Dataset: data (GitHub, brianwolf/UTN-IA-TP). Classes: Bulbasaur, Charmander, Pikachu, Squirtle.

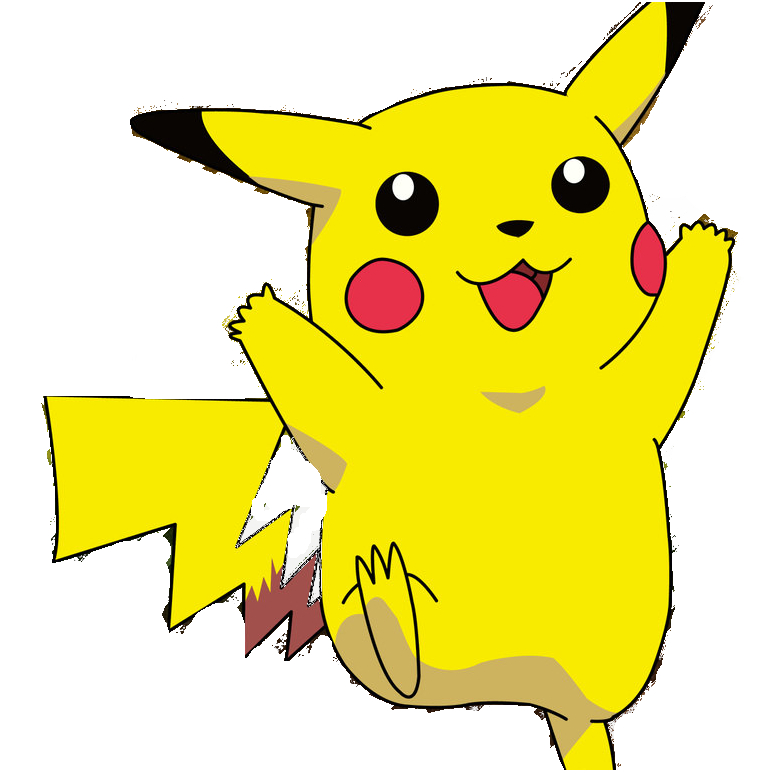
Label: Pikachu

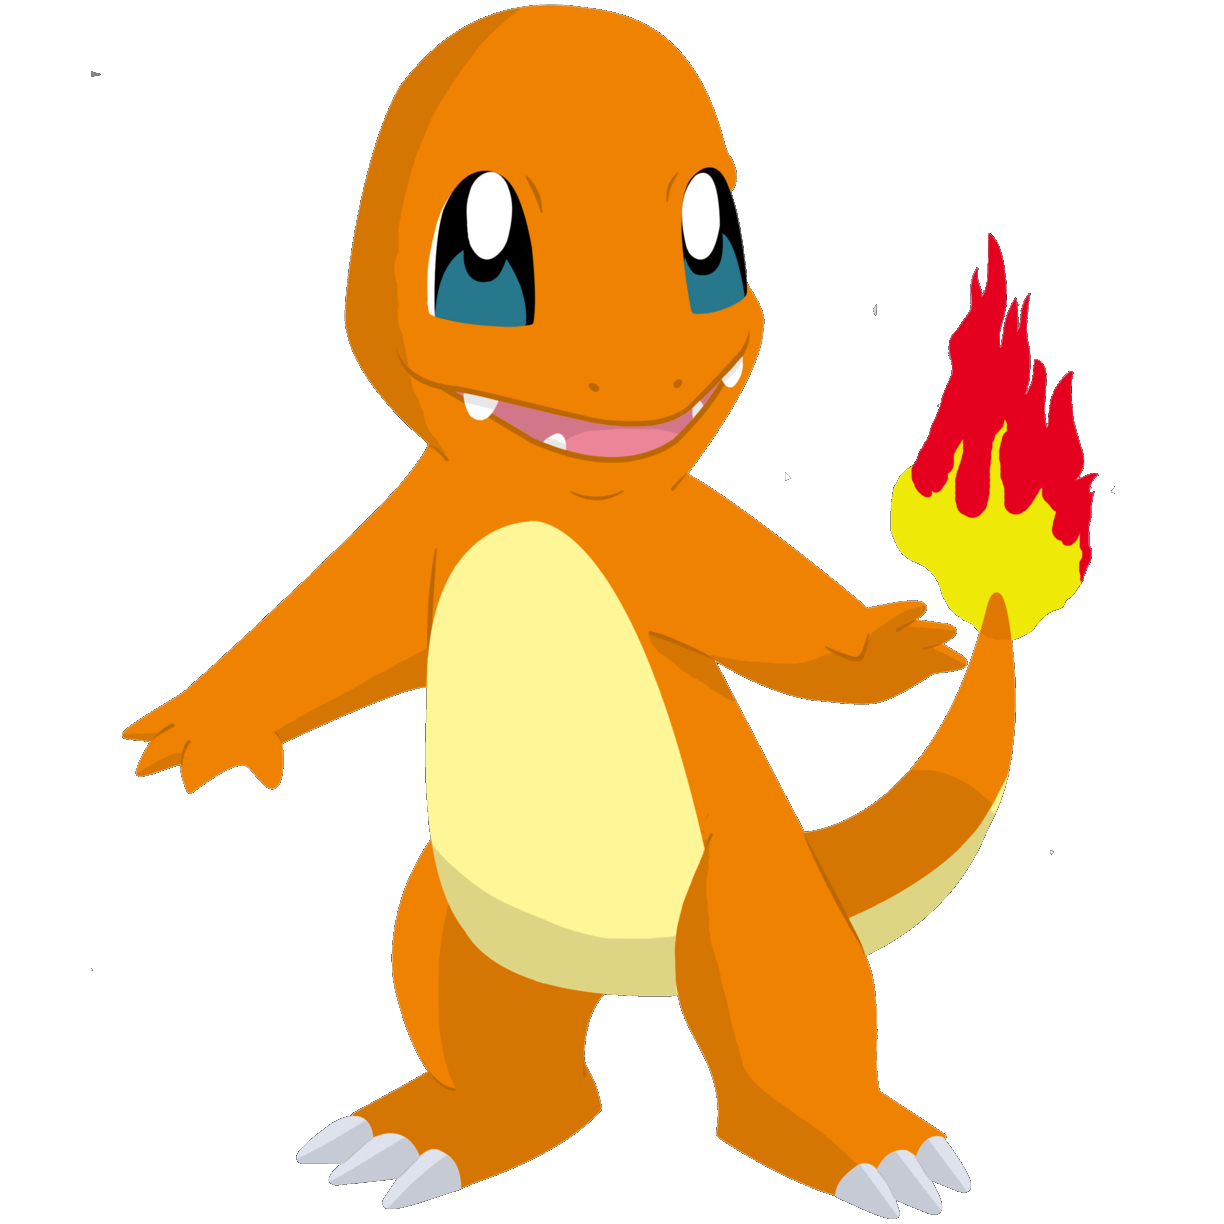
Label: Charmander

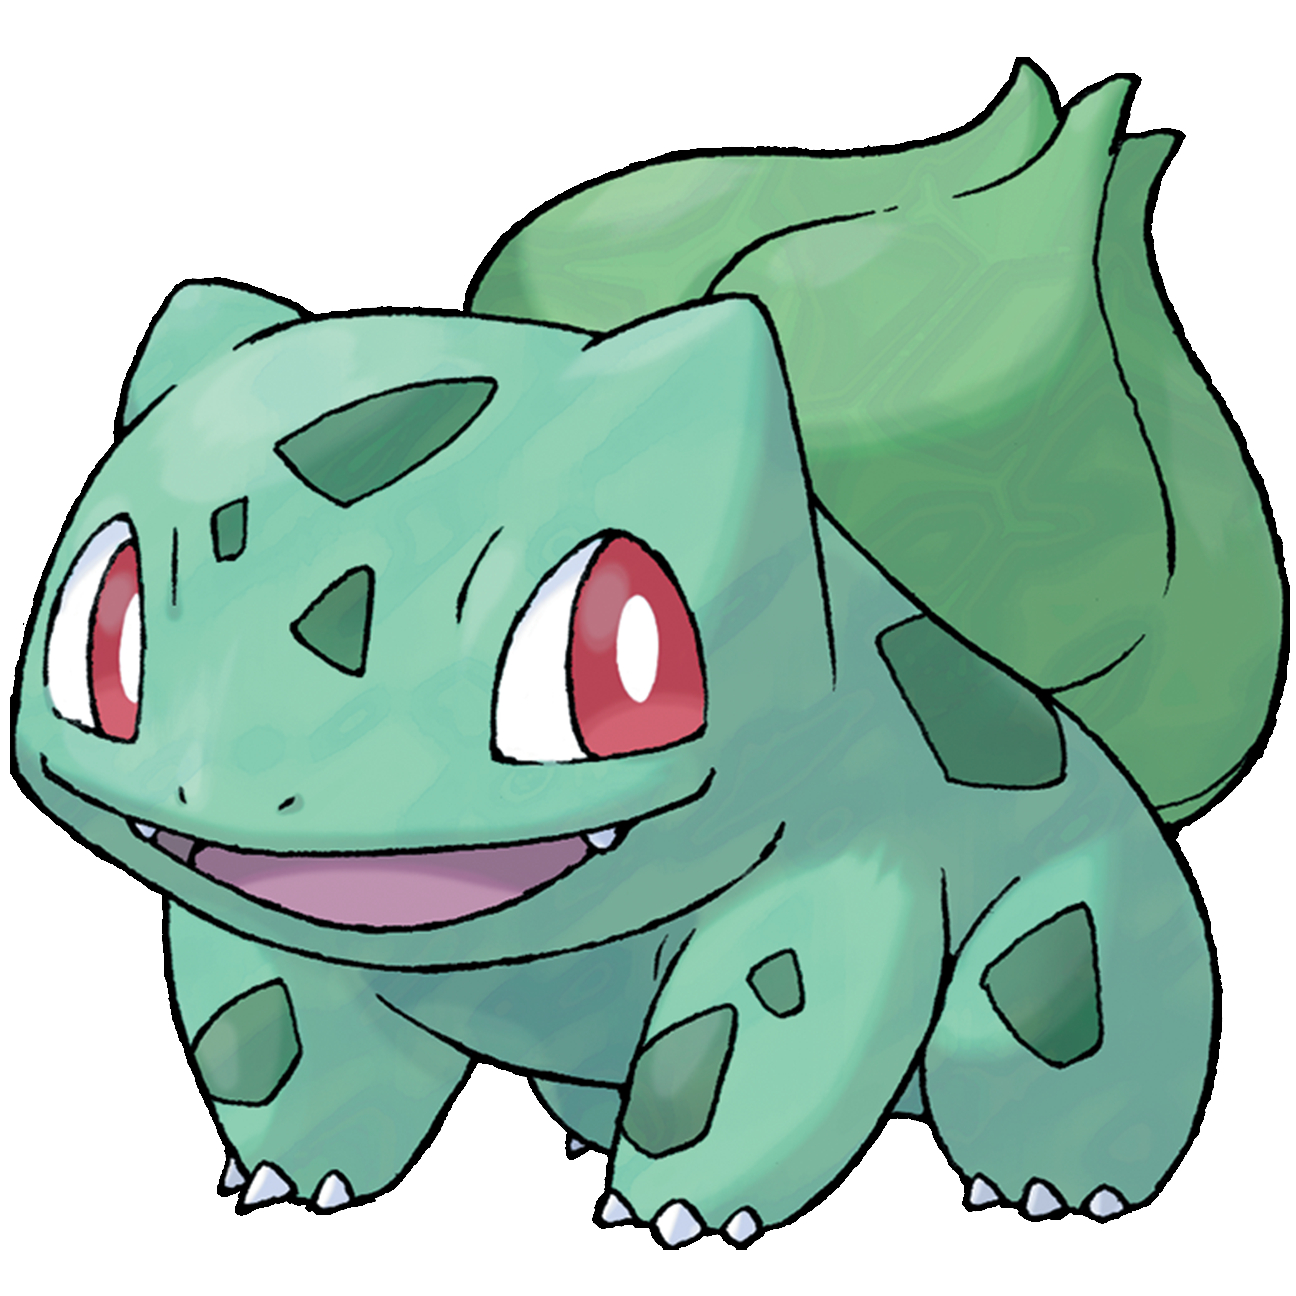
Label: Bulbasaur

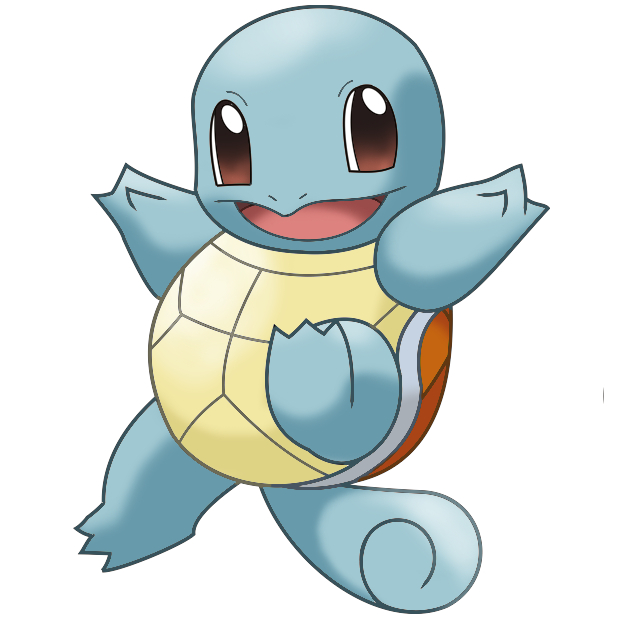
Label: Squirtle

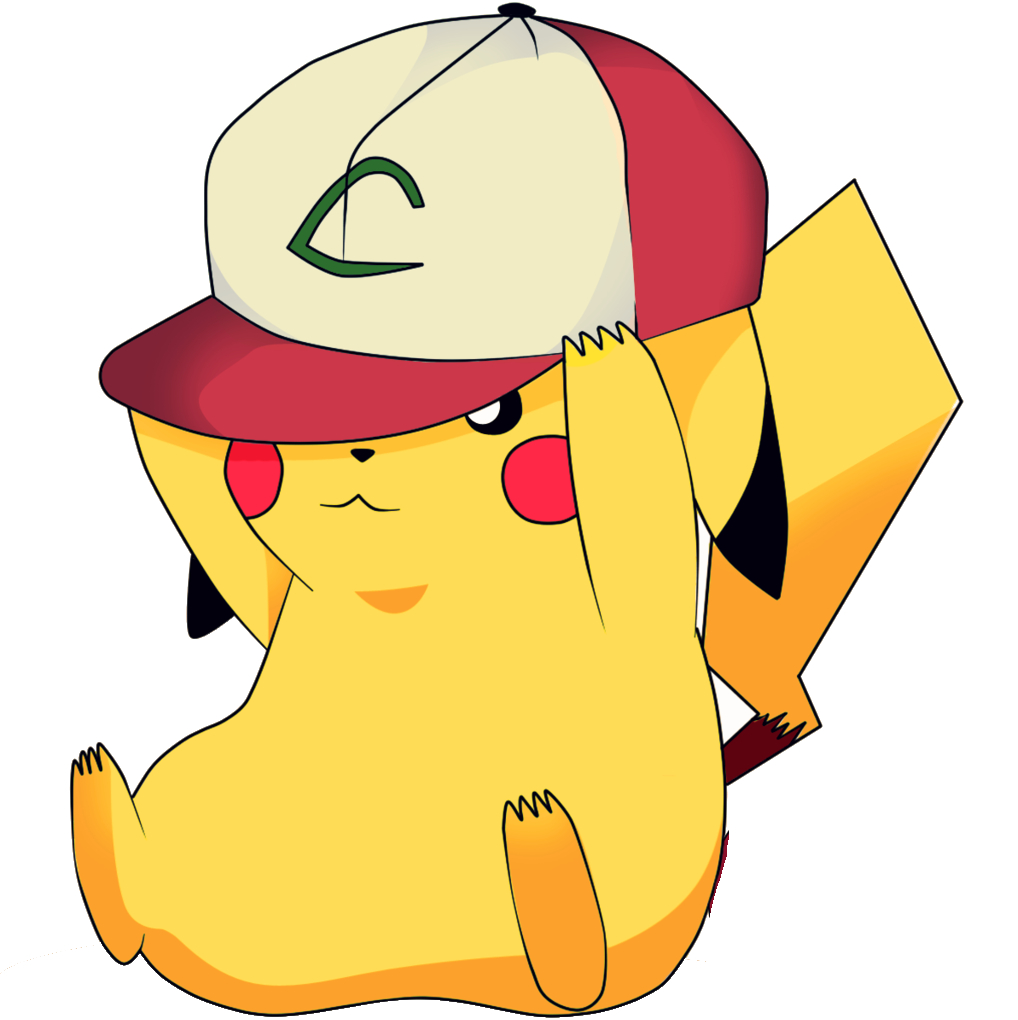
Label: Pikachu

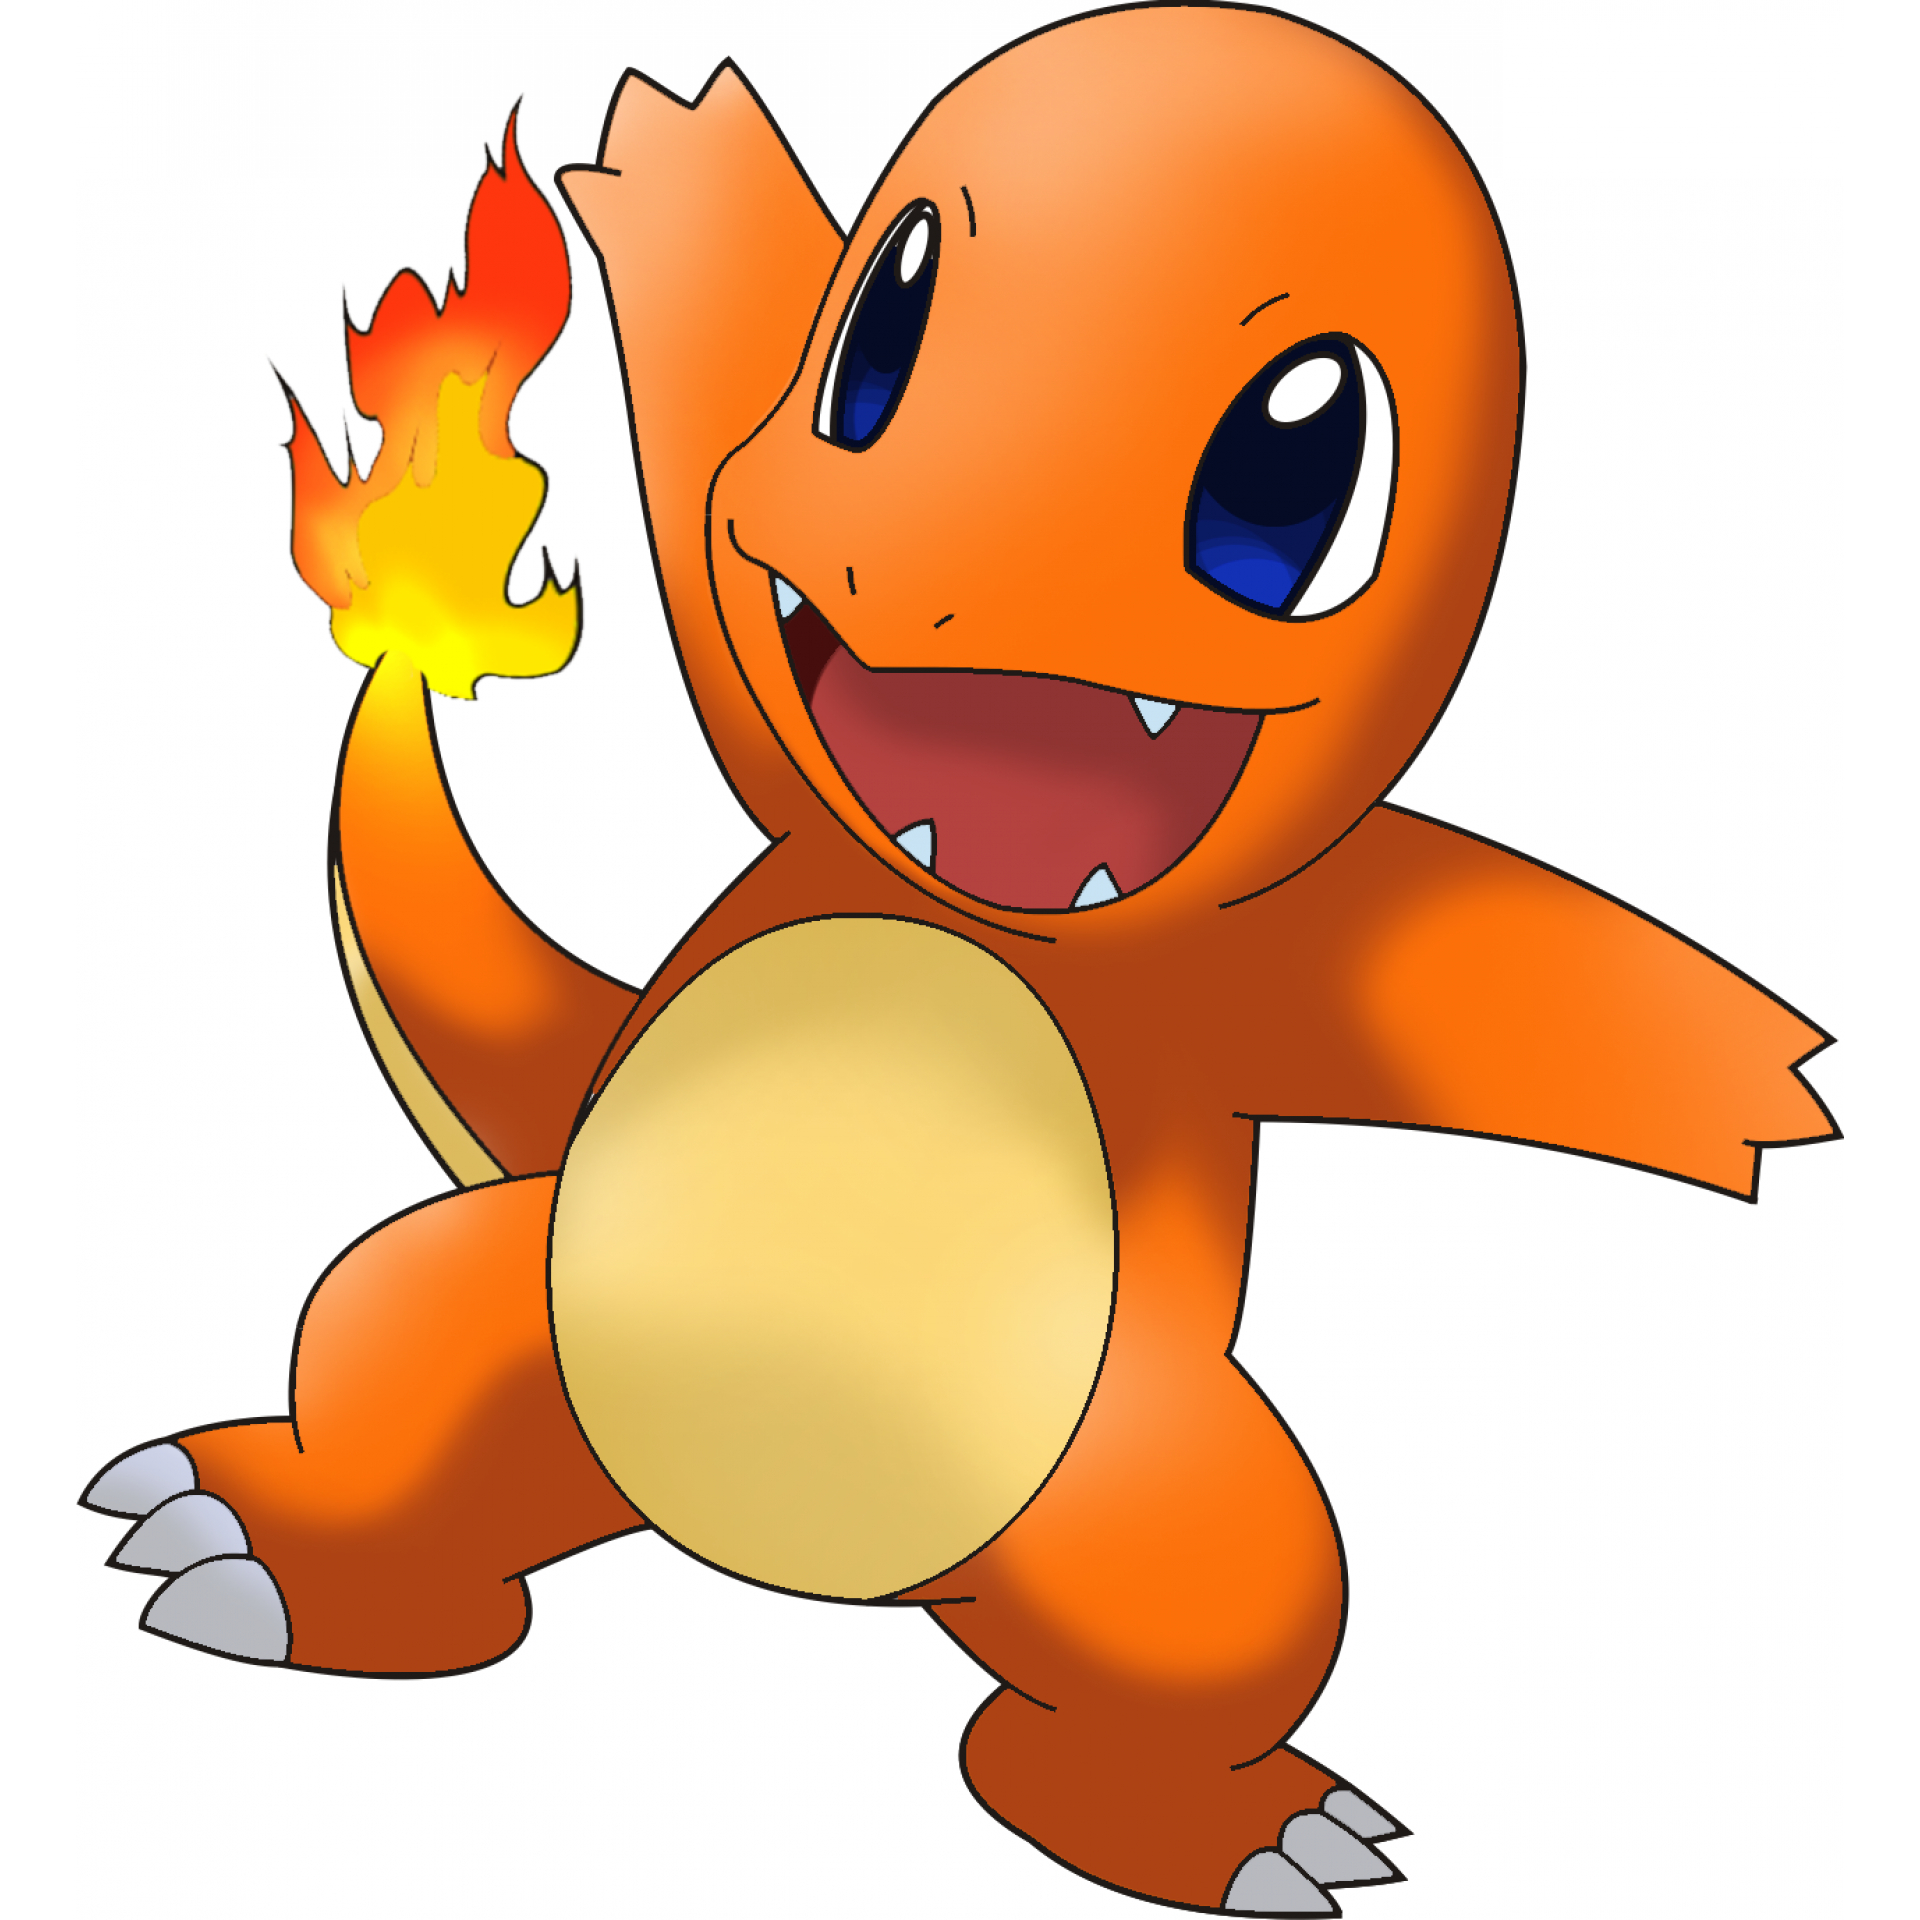
Label: Charmander
